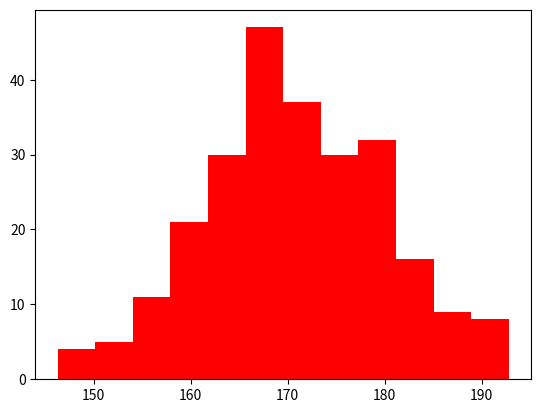

This chart was generated by the following Python code:
# %%
#!/usr/bin/env python
import matplotlib.pyplot as plt
import numpy as np
data = y = np.random.normal(170, 10, 250)

# Only use for plot layout adjustment
DEBUG = False
# %%
class HistCumPlot:
    def __init__(self,
                 data: list) -> None:

        self.raw_data = data
        self.length = len(data)
    # Whether to draw a notched boxplot (True), or a rectangular boxplot (False). The notches represent the confidence interval (CI) around the median. The documentation for bootstrap describes how the locations of the notches are computed by default, but their locations may also be overridden by setting the conf_intervals parameter.

    def draw(self,
             bins = 'auto',
             color = None,
             cumulative = False,
             range = None,
             probabilityDensity = False,
             weights = None,
             bottomsBinLocations = None,
             type= 'bar', #bar, barstacked, step, stepfilled
             alignment = "mid", #can be also left, right,
             vertical = True,
             barWidth=1,
             logScale = False
             ):
        if range==None:
            range = [min(self.raw_data), max(self.raw_data)]
        if vertical==True:
            orientation = 'vertical'
        else:
            orientation = 'horizontal'
        fig, ax = plt.subplots()
        ### Draw a vertical main plot ###
        ax.hist(self.raw_data,
                color = color,
                bins = bins,
                range = range,
                density=probabilityDensity,
                weights = weights,
                cumulative = cumulative,
                bottom=bottomsBinLocations,
                histtype=type,
                align = alignment,
                orientation=orientation,
                rwidth=barWidth,
                log = logScale)


hist = HistCumPlot(data)
hist.draw(color = 'red')

